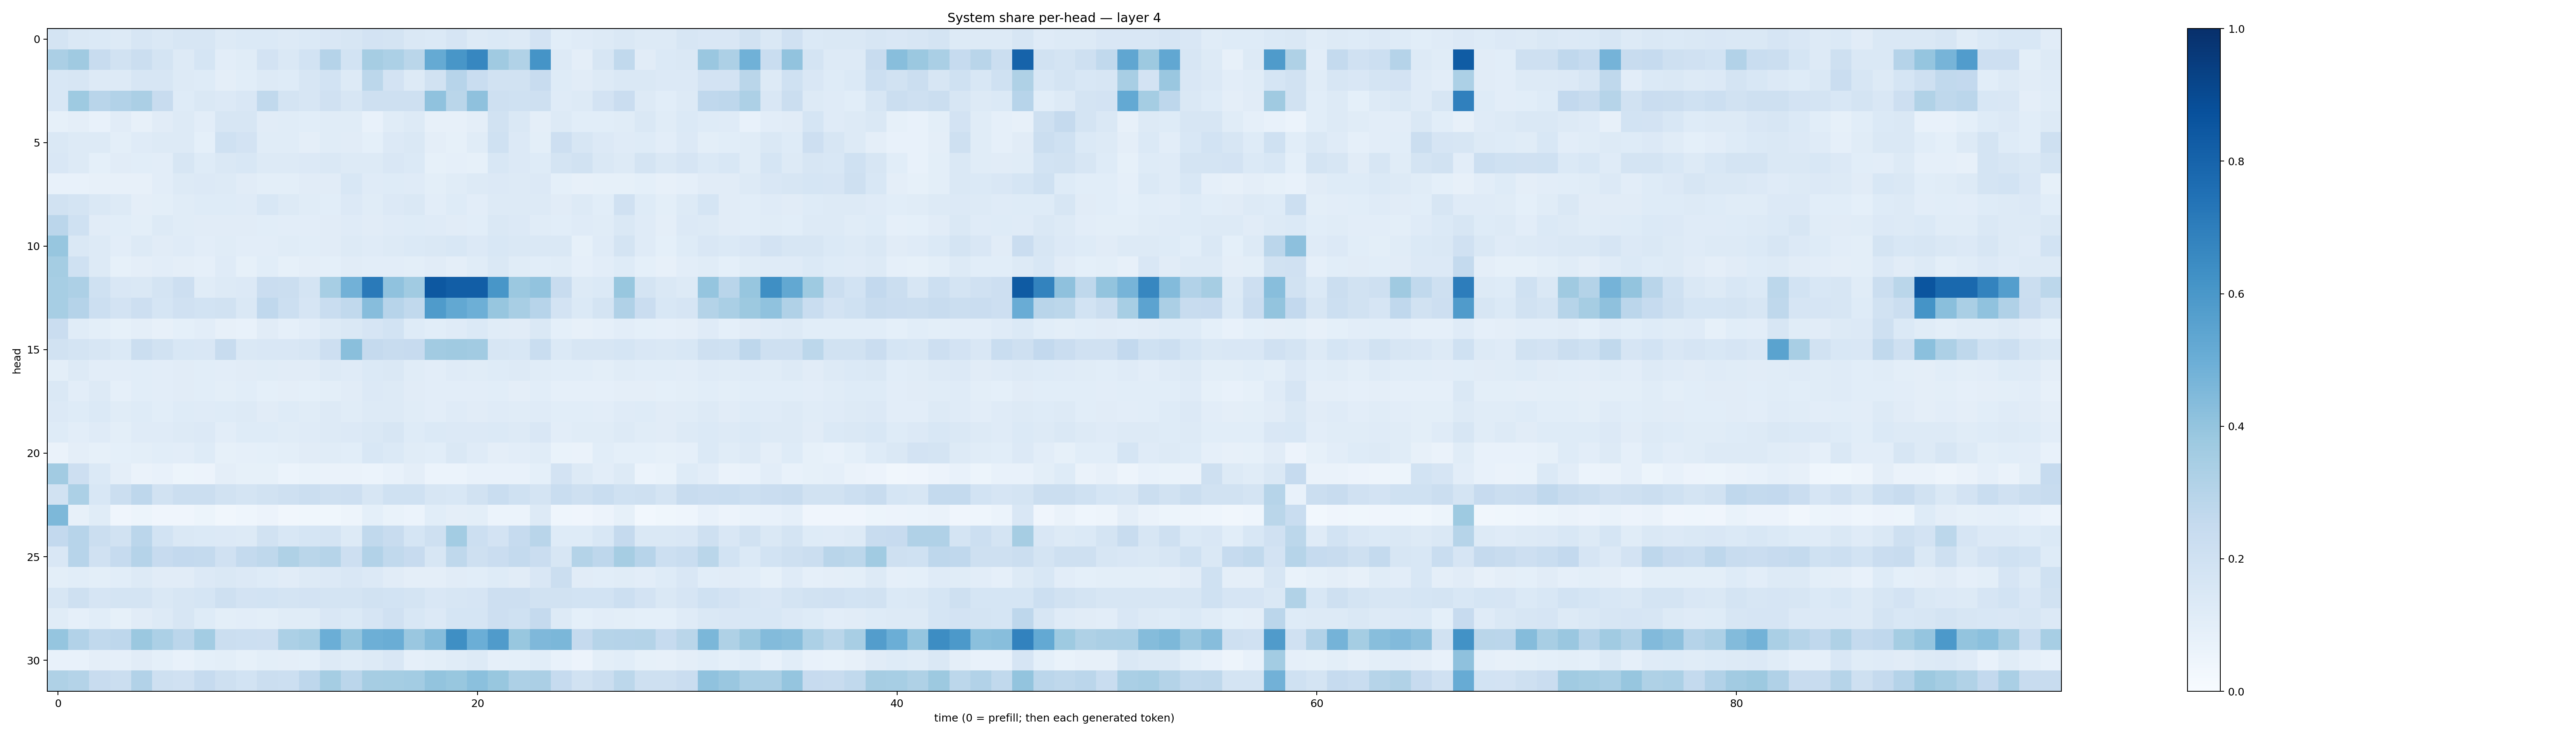

Values plotted in this chart, from the file beside it:
0.17406501, 0.1475445, 0.14052504, 0.13081564, 0.16095625, 0.14200018, 0.1570628, 0.16277662, 0.13240935, 0.13872053, 0.14061673, 0.12843455, 0.13762163, 0.14951219, 0.15940183, 0.18078342, 0.1788533, 0.14276344, 0.1399023, 0.1645339, 0.12973452, 0.1367813, 0.13218279, 0.18145443
0.3356, 0.3684, 0.2361, 0.191, 0.2253, 0.1765, 0.128, 0.1703, 0.1017, 0.1136, 0.1826, 0.1425, 0.187, 0.3039, 0.187, 0.3511, 0.3287, 0.2875, 0.5159, 0.6041, 0.6669, 0.3707, 0.3149, 0.6168
0.1526, 0.1606, 0.128, 0.1302, 0.1605, 0.1572, 0.1261, 0.1231, 0.09639, 0.1063, 0.127, 0.1232, 0.1626, 0.1843, 0.1294, 0.2786, 0.1802, 0.1323, 0.19, 0.2954, 0.2344, 0.1953, 0.1878, 0.2345
0.1533, 0.3723, 0.2925, 0.3115, 0.3358, 0.2366, 0.1244, 0.1476, 0.1345, 0.1523, 0.2645, 0.1796, 0.1625, 0.1975, 0.1578, 0.2067, 0.2059, 0.2082, 0.4085, 0.2877, 0.4123, 0.2098, 0.2011, 0.2044
0.08555, 0.09376, 0.07031, 0.1097, 0.08167, 0.1115, 0.1278, 0.104, 0.1589, 0.1617, 0.1101, 0.1156, 0.1089, 0.1139, 0.1138, 0.07707, 0.1134, 0.1311, 0.08041, 0.08016, 0.09416, 0.1943, 0.1427, 0.09653
0.1483, 0.127, 0.1316, 0.09815, 0.1183, 0.1273, 0.1264, 0.09306, 0.2007, 0.183, 0.116, 0.1167, 0.09542, 0.1147, 0.1127, 0.09043, 0.1333, 0.1415, 0.09752, 0.08566, 0.117, 0.1998, 0.1362, 0.09771
0.1518, 0.126, 0.09136, 0.1114, 0.106, 0.1042, 0.161, 0.1216, 0.143, 0.1538, 0.1259, 0.1283, 0.135, 0.143, 0.127, 0.128, 0.1505, 0.1396, 0.08412, 0.08945, 0.08235, 0.1525, 0.1346, 0.1242
0.07534, 0.07117, 0.07957, 0.08069, 0.07872, 0.1023, 0.1285, 0.1329, 0.1318, 0.111, 0.1012, 0.09785, 0.1118, 0.1133, 0.1524, 0.1183, 0.1232, 0.1199, 0.1008, 0.1154, 0.131, 0.1352, 0.1255, 0.1332
0.1952, 0.1719, 0.1476, 0.1277, 0.09411, 0.09944, 0.1164, 0.1248, 0.1235, 0.1211, 0.1537, 0.1307, 0.1161, 0.1057, 0.1343, 0.1149, 0.1335, 0.1473, 0.1048, 0.1228, 0.1051, 0.1294, 0.1306, 0.132
0.2848, 0.2016, 0.11, 0.1078, 0.1005, 0.1317, 0.1156, 0.1101, 0.1099, 0.1109, 0.109, 0.105, 0.1041, 0.1098, 0.1194, 0.1132, 0.1201, 0.1226, 0.1198, 0.1128, 0.1057, 0.1421, 0.133, 0.1166
0.3911, 0.1459, 0.1302, 0.1021, 0.1308, 0.1113, 0.1193, 0.1031, 0.1143, 0.104, 0.1048, 0.1134, 0.1085, 0.1133, 0.1252, 0.1173, 0.1323, 0.1389, 0.1461, 0.1537, 0.1359, 0.1554, 0.1459, 0.1472
0.3539, 0.1999, 0.1307, 0.08589, 0.09756, 0.1048, 0.09429, 0.08663, 0.1182, 0.08585, 0.1082, 0.08521, 0.0974, 0.09222, 0.1103, 0.1054, 0.1037, 0.09999, 0.111, 0.09701, 0.1163, 0.1477, 0.115, 0.1061
0.3447, 0.3279, 0.2029, 0.1503, 0.1466, 0.1765, 0.2121, 0.1155, 0.1271, 0.136, 0.2304, 0.2226, 0.179, 0.3461, 0.4805, 0.7111, 0.4089, 0.3653, 0.8474, 0.8234, 0.8238, 0.6031, 0.3802, 0.4047
0.3449, 0.3042, 0.2183, 0.1821, 0.2119, 0.17, 0.1961, 0.1872, 0.1917, 0.1475, 0.2675, 0.2165, 0.1679, 0.2341, 0.2634, 0.4328, 0.2931, 0.263, 0.5821, 0.5247, 0.4937, 0.3945, 0.3432, 0.2968
0.2297, 0.1155, 0.1002, 0.08425, 0.0956, 0.07912, 0.09083, 0.1028, 0.08189, 0.07461, 0.1096, 0.0875, 0.1032, 0.1309, 0.141, 0.1652, 0.1853, 0.1246, 0.1063, 0.1192, 0.1379, 0.1148, 0.1128, 0.1453
0.1918, 0.1783, 0.1606, 0.1394, 0.22, 0.1913, 0.1535, 0.1501, 0.2381, 0.1476, 0.149, 0.1513, 0.1576, 0.2131, 0.4222, 0.2509, 0.2369, 0.2438, 0.3618, 0.3688, 0.3622, 0.1608, 0.1546, 0.2305
0.09875, 0.1268, 0.1018, 0.1037, 0.1077, 0.1033, 0.1112, 0.1079, 0.1041, 0.1118, 0.116, 0.1131, 0.1111, 0.1314, 0.1185, 0.1373, 0.1422, 0.1144, 0.1028, 0.12, 0.1161, 0.1247, 0.1266, 0.1163
0.1476, 0.1042, 0.1276, 0.08869, 0.1088, 0.103, 0.1117, 0.1075, 0.1015, 0.1057, 0.09109, 0.09748, 0.09093, 0.1006, 0.1128, 0.133, 0.1278, 0.1122, 0.1036, 0.1037, 0.1024, 0.1073, 0.09387, 0.1061
0.1354, 0.1215, 0.1368, 0.1142, 0.1238, 0.1081, 0.1224, 0.1173, 0.1212, 0.1261, 0.111, 0.1246, 0.1144, 0.1312, 0.1166, 0.1281, 0.1314, 0.1168, 0.1022, 0.121, 0.1107, 0.1174, 0.1154, 0.1195
0.1216, 0.1032, 0.1198, 0.1013, 0.1202, 0.118, 0.1305, 0.1343, 0.1046, 0.1235, 0.1224, 0.1169, 0.121, 0.129, 0.1344, 0.1445, 0.1572, 0.1223, 0.1388, 0.1365, 0.1361, 0.14, 0.1322, 0.1511
0.06375, 0.09662, 0.08315, 0.09169, 0.09979, 0.1066, 0.103, 0.1216, 0.0854, 0.08948, 0.09369, 0.09889, 0.1096, 0.1165, 0.1068, 0.1545, 0.1393, 0.114, 0.106, 0.1427, 0.1205, 0.09733, 0.1024, 0.1146
0.3625, 0.2128, 0.1379, 0.09452, 0.06463, 0.07086, 0.05386, 0.057, 0.09488, 0.08562, 0.08219, 0.06152, 0.06914, 0.06434, 0.06619, 0.05908, 0.07272, 0.09583, 0.06219, 0.06009, 0.07794, 0.07168, 0.07094, 0.09111
0.1928, 0.33, 0.156, 0.2234, 0.2736, 0.1908, 0.2239, 0.2251, 0.1941, 0.1745, 0.1945, 0.2099, 0.2254, 0.2041, 0.2128, 0.1599, 0.2006, 0.202, 0.1608, 0.1551, 0.194, 0.2312, 0.1998, 0.1741
0.4565, 0.07871, 0.1162, 0.04168, 0.05117, 0.04099, 0.04256, 0.05341, 0.03325, 0.04413, 0.05469, 0.03444, 0.03679, 0.03642, 0.04734, 0.09358, 0.06797, 0.05966, 0.1088, 0.09539, 0.09857, 0.06014, 0.06135, 0.1303
0.2603, 0.2931, 0.22, 0.1907, 0.283, 0.1863, 0.1459, 0.1388, 0.1345, 0.1302, 0.1914, 0.1529, 0.1701, 0.1754, 0.1293, 0.2622, 0.2399, 0.1715, 0.2057, 0.3579, 0.2171, 0.1806, 0.2492, 0.2913
0.1492, 0.2968, 0.1976, 0.2464, 0.3046, 0.2436, 0.2586, 0.2563, 0.1955, 0.2543, 0.272, 0.3242, 0.2856, 0.2998, 0.2119, 0.3098, 0.2649, 0.2429, 0.1634, 0.271, 0.2093, 0.2304, 0.2578, 0.2288
0.0988, 0.1065, 0.09979, 0.109, 0.1323, 0.1121, 0.112, 0.1354, 0.1439, 0.1343, 0.1215, 0.1126, 0.1268, 0.133, 0.1489, 0.1336, 0.1125, 0.09448, 0.09682, 0.1104, 0.1088, 0.123, 0.1115, 0.1522
0.1625, 0.2048, 0.1647, 0.1743, 0.1746, 0.1431, 0.1572, 0.1712, 0.2103, 0.1822, 0.1858, 0.1752, 0.1817, 0.1778, 0.176, 0.1884, 0.1865, 0.1792, 0.1522, 0.157, 0.1677, 0.2119, 0.2129, 0.1887
0.1137, 0.08778, 0.1068, 0.08461, 0.1132, 0.1257, 0.1566, 0.1218, 0.1015, 0.1041, 0.09893, 0.1166, 0.1159, 0.1508, 0.1369, 0.1641, 0.1973, 0.1555, 0.1365, 0.1696, 0.1682, 0.2121, 0.2031, 0.252
0.395, 0.31, 0.2646, 0.2771, 0.3791, 0.3316, 0.2846, 0.356, 0.2228, 0.2155, 0.2118, 0.3281, 0.3446, 0.4967, 0.3985, 0.4947, 0.5012, 0.3857, 0.4345, 0.6362, 0.4966, 0.5819, 0.3899, 0.4504
0.07075, 0.07775, 0.094, 0.08751, 0.1099, 0.09057, 0.07059, 0.09089, 0.0989, 0.08328, 0.09828, 0.0959, 0.0926, 0.1268, 0.1145, 0.1271, 0.1495, 0.08863, 0.09992, 0.1144, 0.1262, 0.08978, 0.09091, 0.1071
0.3239, 0.3083, 0.2407, 0.2233, 0.3096, 0.2076, 0.1954, 0.2474, 0.2058, 0.184, 0.2264, 0.216, 0.2766, 0.3517, 0.282, 0.3501, 0.3535, 0.3569, 0.3993, 0.3873, 0.4191, 0.388, 0.3264, 0.3356
